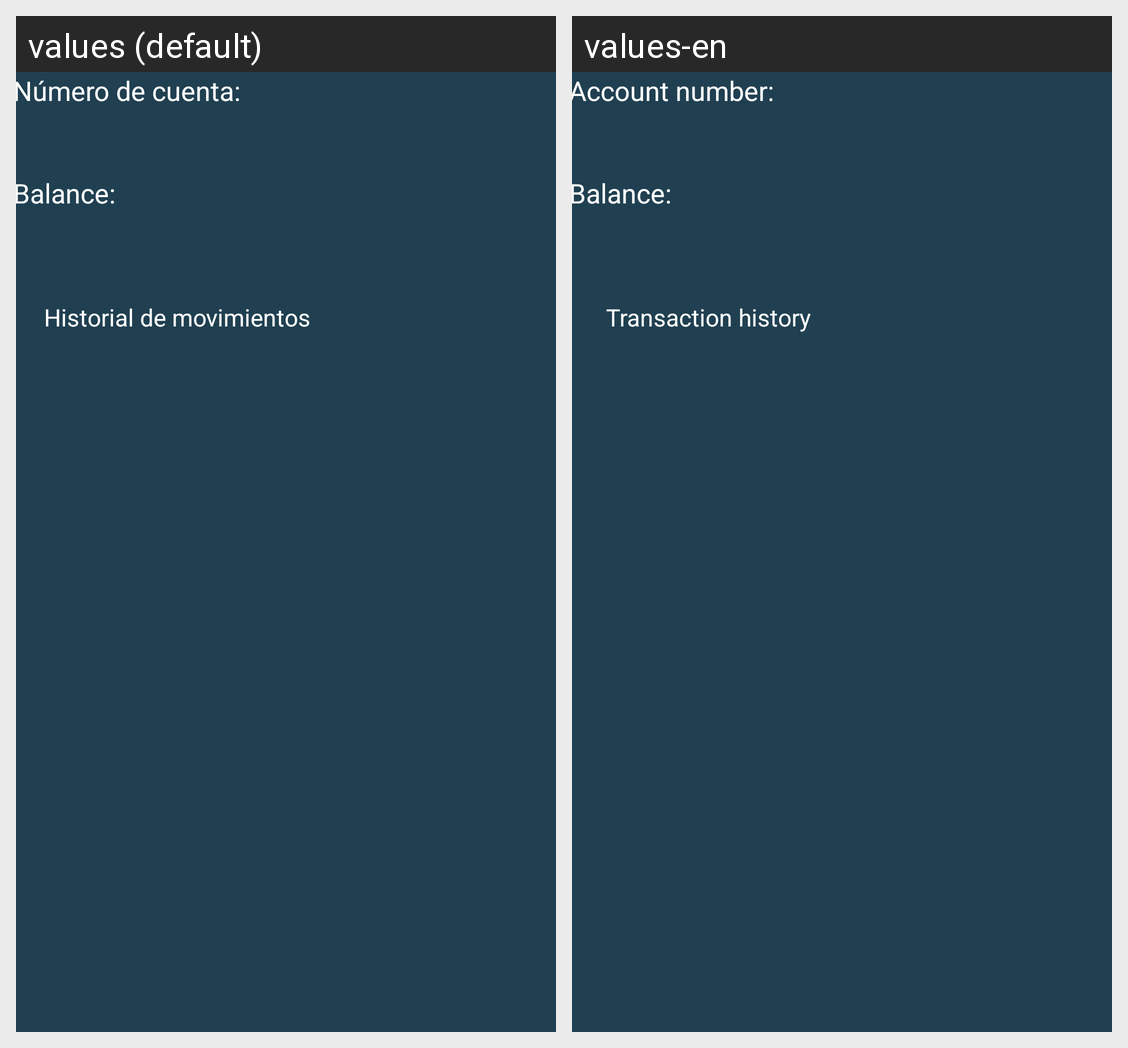

Locale-by-locale string values for the Android screen shown in this grid:
Android screen res/layout/fragment_global_position.xml rendered under 2 locales, left to right: values (default), values-en. Device: Nexus 5 (rendered at 1080×1920; each locale shown at half size, 540×960, under a caption strip naming it); theme Theme.DicaroBank.
Strings drawn on this screen, with the default value and each locale's value (text and hints the layout hard-codes, and strings that could not be matched under every locale, appear in the picture but are not listed):

account_number
  values: Número de cuenta:
  values-en: Account number:

account_balance
  values: Balance:
  values-en: Balance:

account_transtactionsHistory
  values: Historial de movimientos
  values-en: Transaction history
